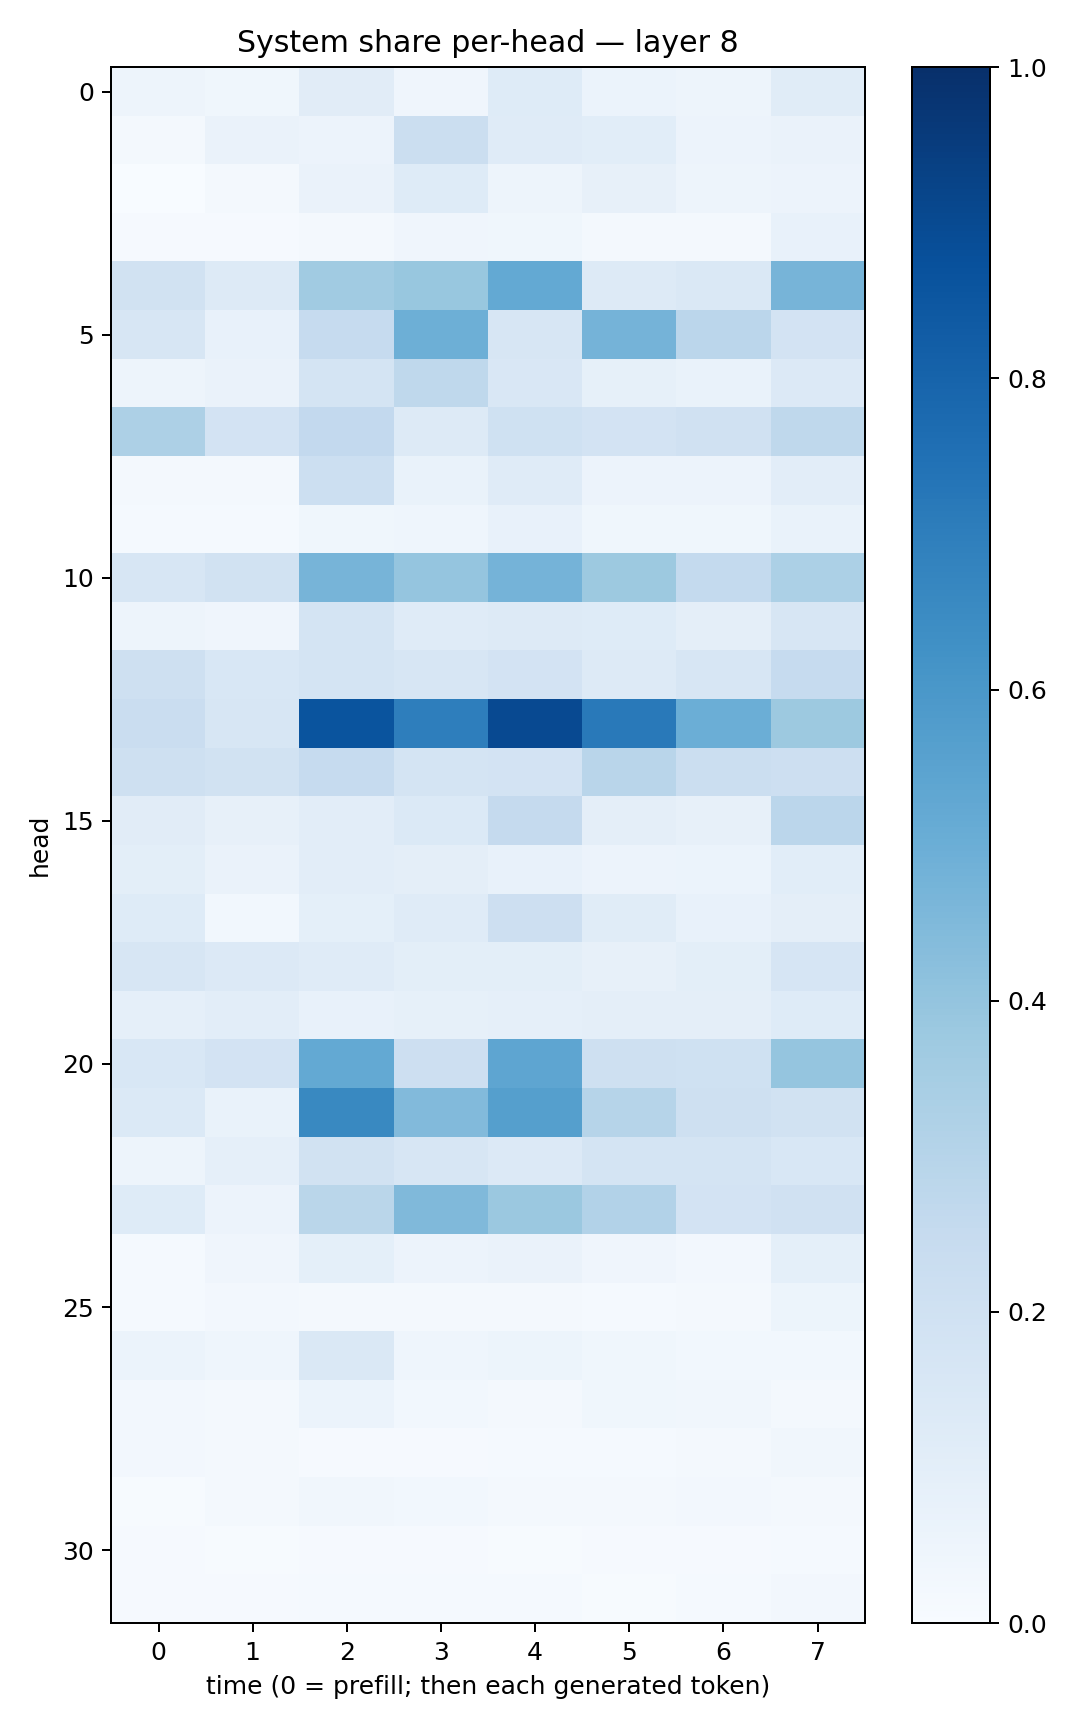

Data behind this chart, as committed beside it:
0.04888805, 0.03577281, 0.1112846, 0.040955048, 0.12135802, 0.062146235, 0.050440606, 0.1162345
0.01856, 0.06325, 0.05825, 0.2231, 0.1186, 0.1082, 0.05799, 0.06423
0.00299, 0.01624, 0.06377, 0.1214, 0.04877, 0.08098, 0.04832, 0.05631
0.01151, 0.009894, 0.02233, 0.04153, 0.03685, 0.01896, 0.01916, 0.07358
0.1931, 0.1302, 0.366, 0.3901, 0.5223, 0.1264, 0.1445, 0.4721
0.1583, 0.07378, 0.2464, 0.4948, 0.1605, 0.4765, 0.2842, 0.1815
0.04947, 0.06454, 0.1796, 0.2719, 0.1496, 0.08291, 0.0681, 0.1335
0.3266, 0.183, 0.2585, 0.1304, 0.2006, 0.1811, 0.1977, 0.2714
0.02021, 0.02144, 0.2172, 0.06715, 0.1206, 0.05493, 0.05585, 0.104
0.01442, 0.01363, 0.03848, 0.04469, 0.07208, 0.03577, 0.03675, 0.0702
0.1571, 0.189, 0.4719, 0.396, 0.4737, 0.3756, 0.2564, 0.329
0.04931, 0.03932, 0.1785, 0.1208, 0.1325, 0.1218, 0.09594, 0.1607
0.2066, 0.156, 0.1749, 0.1567, 0.1819, 0.1299, 0.1631, 0.2466
0.2267, 0.1624, 0.8596, 0.6982, 0.9021, 0.7166, 0.499, 0.3755
0.2098, 0.193, 0.2484, 0.172, 0.1831, 0.2915, 0.2213, 0.2139
0.1115, 0.08175, 0.1046, 0.1375, 0.2535, 0.09411, 0.07878, 0.2822
0.09781, 0.06444, 0.1024, 0.09546, 0.07501, 0.05601, 0.05955, 0.1092
0.123, 0.02925, 0.09327, 0.1184, 0.2116, 0.1149, 0.0719, 0.09447
0.1625, 0.1341, 0.1201, 0.1015, 0.0997, 0.07957, 0.09898, 0.1672
0.08966, 0.1047, 0.07037, 0.08507, 0.08935, 0.09691, 0.09538, 0.1231
0.1561, 0.1822, 0.5203, 0.2115, 0.5359, 0.2105, 0.2003, 0.3971
0.1396, 0.06735, 0.6566, 0.4426, 0.5646, 0.2985, 0.2098, 0.1937
0.0485, 0.08861, 0.1909, 0.1616, 0.1335, 0.1786, 0.175, 0.154
0.1241, 0.05805, 0.2856, 0.4491, 0.38, 0.3122, 0.1814, 0.1966
0.01424, 0.03946, 0.09108, 0.05672, 0.06371, 0.04291, 0.02472, 0.0901
0.01392, 0.02344, 0.01962, 0.02197, 0.02272, 0.0145, 0.01849, 0.05402
0.06136, 0.0464, 0.1482, 0.04347, 0.05277, 0.03639, 0.02978, 0.03003
0.0253, 0.02261, 0.06043, 0.03072, 0.02056, 0.03609, 0.03389, 0.01739
0.02553, 0.01981, 0.0106, 0.009393, 0.01282, 0.014, 0.01944, 0.03308
0.006807, 0.01819, 0.03179, 0.02889, 0.01975, 0.02049, 0.02457, 0.02008
0.01104, 0.00681, 0.01037, 0.01024, 0.007284, 0.008624, 0.01031, 0.01185
0.00818, 0.00849, 0.01412, 0.01271, 0.0122, 0.00599, 0.01184, 0.02434
